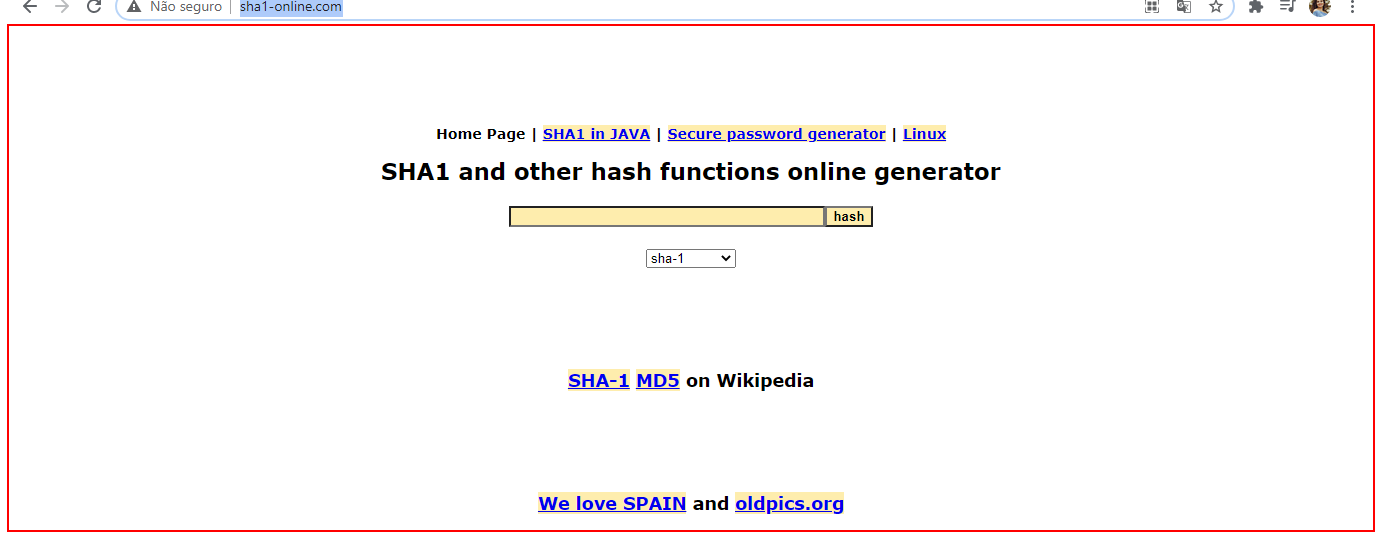
Task: Deep Dive exercise using Queues
Workflow: Process

Step 1: Activate SHA1 Website in window 'SHA1 online' (chrome.exe)

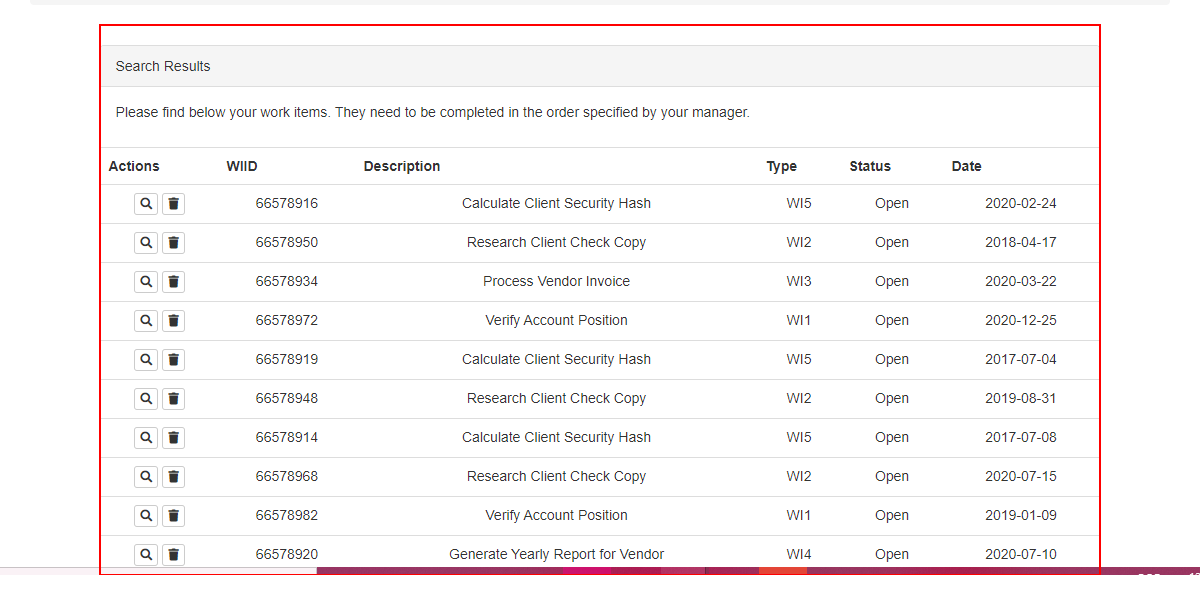
Step 2: Activate ACME Website in window 'ACME System 1 -*' (chrome.exe)